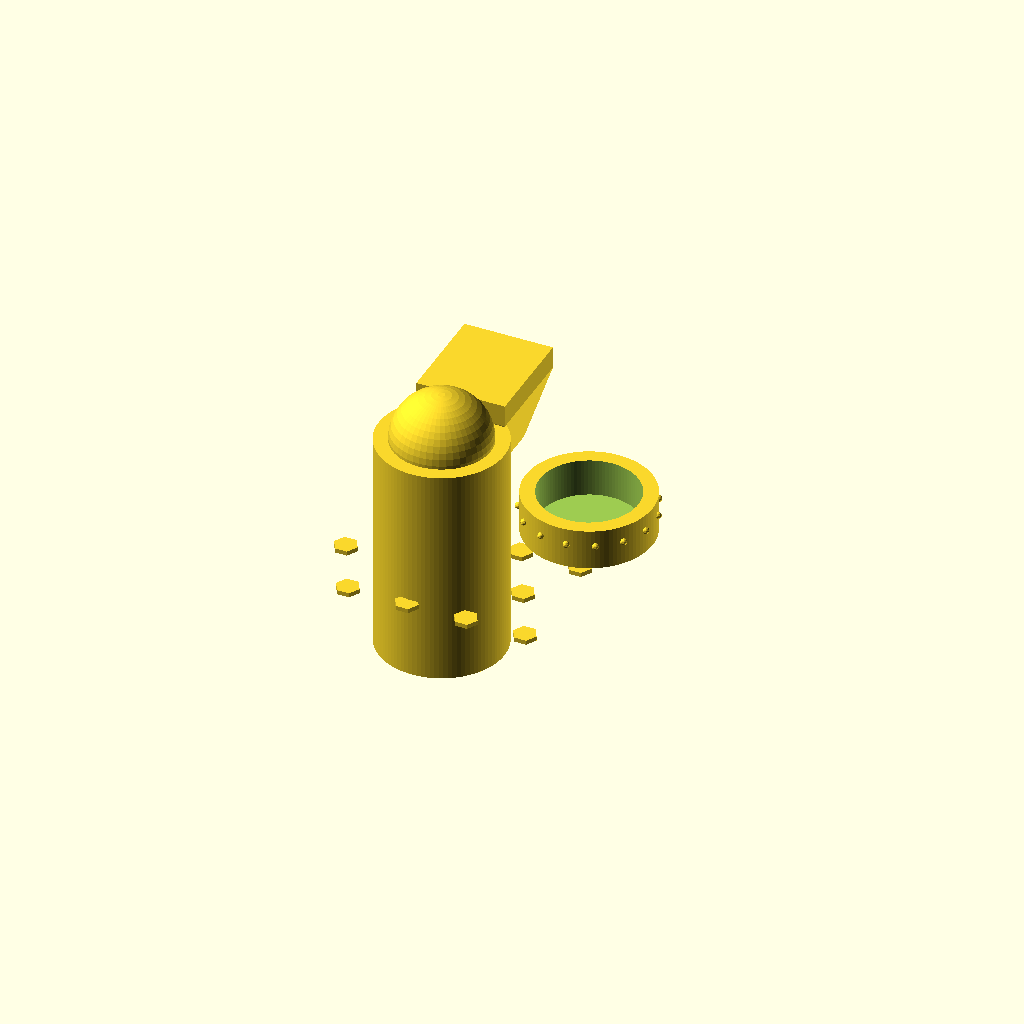
Cell 1: rendered with the file's own defaults.
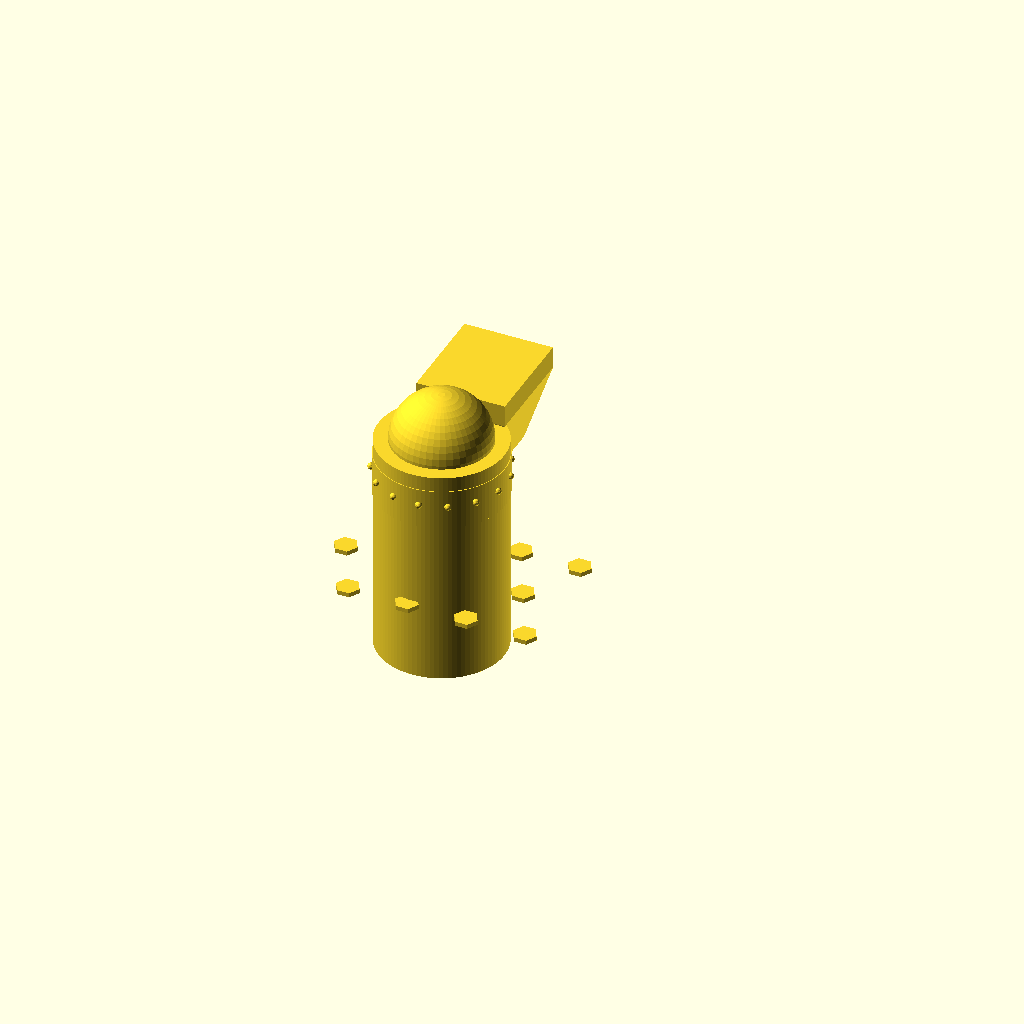
Cell 2 — show_cap_off set to false, the other parameters unchanged.
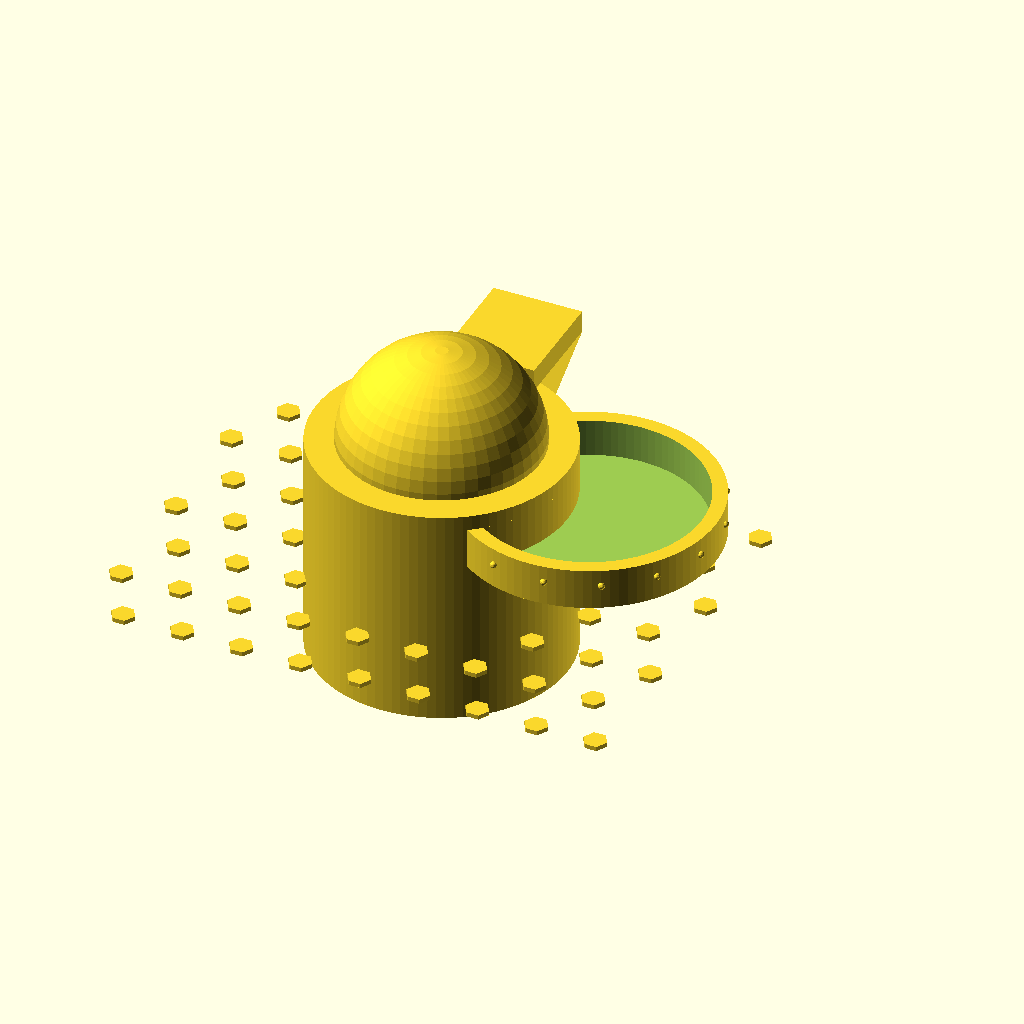
Cell 3 — body_r set to 17, the other parameters unchanged.
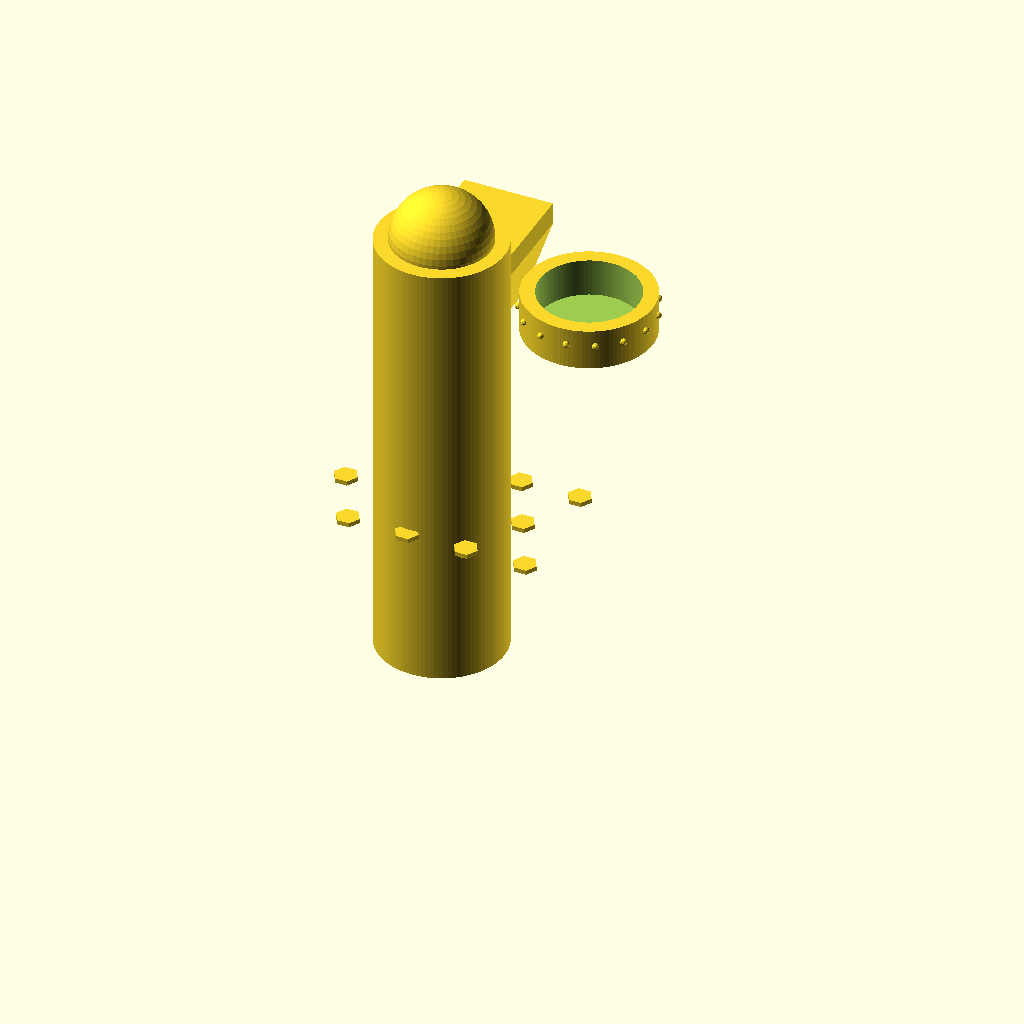
Cell 4 — body_h set to 60, the other parameters unchanged.
One fixed orthographic camera (rotation 55°, 0°, 25°; colour scheme Cornfield) for every cell.
OpenSCAD source file assets/SCAD files/Touchy_Subjects_Next_Products_Pack/pill_pendant_clip_carrier.scad:

include <common_v2.scad>

// Touchy Subjects - Clip Carrier Capsule
// Alternate bag / keyclip carrier with magnetic-assist style chamfered mouth.

body_r = 8.5;
body_h = 30;
wall = 1.6;
show_cap_off = true;

module clip_tab() {
    difference() {
        hull() {
            translate([0,0,0]) cube([6,3,10], center=true);
            translate([0,10,0]) cube([12,3,14], center=true);
        }
        translate([0,7,0]) cube([6.2,5,8], center=true);
    }
}

module body() {
    difference() {
        union() {
            cylinder(h=body_h, r=body_r);
            translate([0,0,body_h]) sphere(r=body_r*0.78,$fn=48);
            translate([0,body_r+4,body_h*0.72]) rotate([90,0,0]) clip_tab();
        }
        translate([0,0,2.8]) cylinder(h=body_h-3, r=body_r-wall);
        // inner magnetic-assist chamfer proxy
        translate([0,0,body_h-4.2]) cylinder(h=2.8, r1=body_r-wall+0.6, r2=body_r-wall-0.2);
    }
    texture_hex_panel(len=body_r*5.3, wid=body_r*4.0, z=body_h*0.35, step=8, rr=1.6, h=0.6);
}

module cap() {
    difference() {
        cylinder(h=5.5, r=body_r+0.1);
        translate([0,0,-0.1]) cylinder(h=5.2, r=body_r-wall-0.25);
    }
    for (a=[0:24:336]) rotate([0,0,a]) translate([body_r+0.2,0,2.2]) sphere(r=0.45,$fn=14);
}

body();
translate([show_cap_off ? 20 : 0,0,show_cap_off ? body_h-2 : body_h-2]) rotate([0,180,0]) cap();
Customizer parameters (derived from the source; name, type, default, range or options):
body_r: number, default 8.5
body_h: number, default 30
wall: number, default 1.6
show_cap_off: bool, default true
